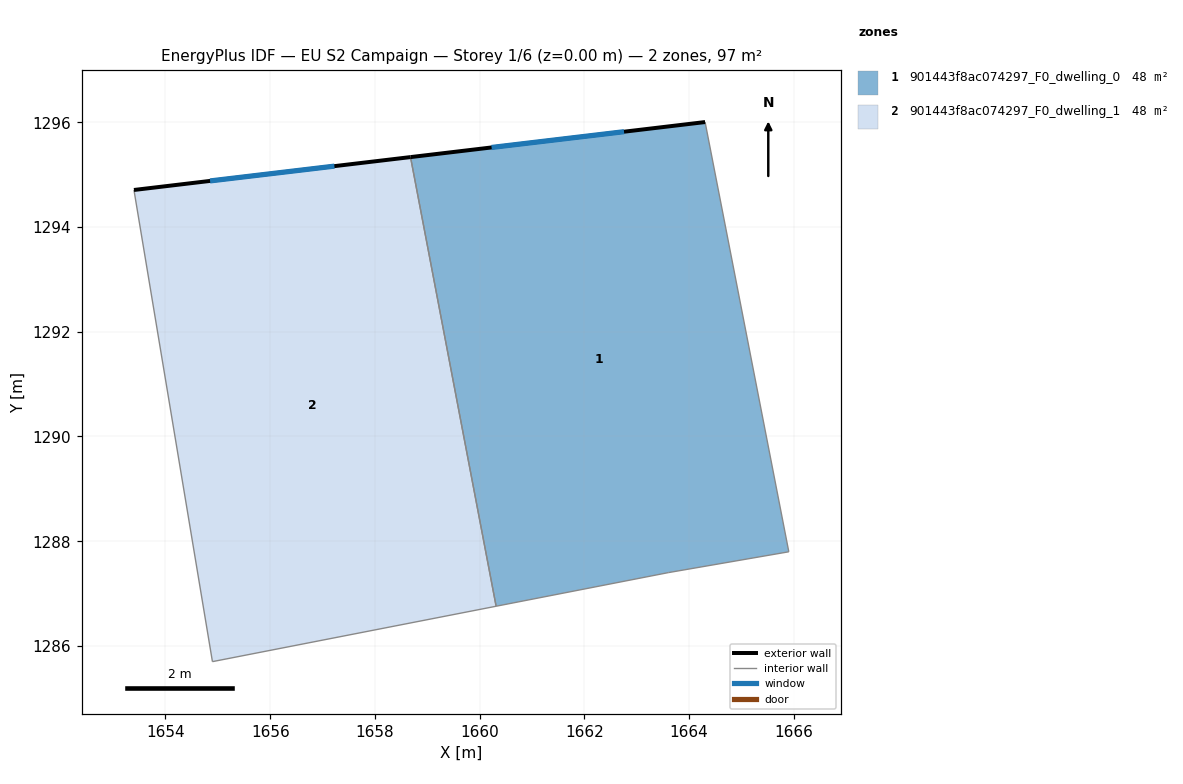
=== STOREY PLAN SPEC (per zone: floor XY polygon, exterior-wall plan segments, windows/doors) ===
zone 1: 901443f8ac074297_F0_dwelling_0  (48.4 m²)
  floor: (1664.31, 1296.00) (1665.91, 1287.80) (1663.60, 1287.40) (1660.31, 1286.76) (1658.68, 1295.34)
  exterior wall: (1664.31, 1296.00) – (1658.68, 1295.34)  [5.7 m]
    window: (1662.76, 1295.82) – (1660.23, 1295.52)  [3.4 m²]
  interior walls: 4
zone 2: 901443f8ac074297_F0_dwelling_1  (48.4 m²)
  floor: (1658.68, 1295.34) (1660.31, 1286.76) (1654.90, 1285.70) (1653.40, 1294.71)
  exterior wall: (1658.68, 1295.34) – (1653.40, 1294.71)  [5.3 m]
    window: (1657.23, 1295.16) – (1654.85, 1294.88)  [3.2 m²]
  interior walls: 3

=== DERIVED (storey summary) ===
Building: EU S2 Campaign
Storey: 1 of 6  (floor level z = 0.00 m)
Storey gross floor area: 96.7 m²
Zones on this storey: 2
  - 901443f8ac074297_F0_dwelling_0: floor 48.4 m²; exterior wall 5.7 m (17.0 m²); 1 window(s) 3.4 m²; WWR 20.2%
  - 901443f8ac074297_F0_dwelling_1: floor 48.4 m²; exterior wall 5.3 m (16.0 m²); 1 window(s) 3.2 m²; WWR 20.2%
Zone adjacency (shared interzone walls):
  - 901443f8ac074297_F0_dwelling_0 ↔ 901443f8ac074297_F0_dwelling_1